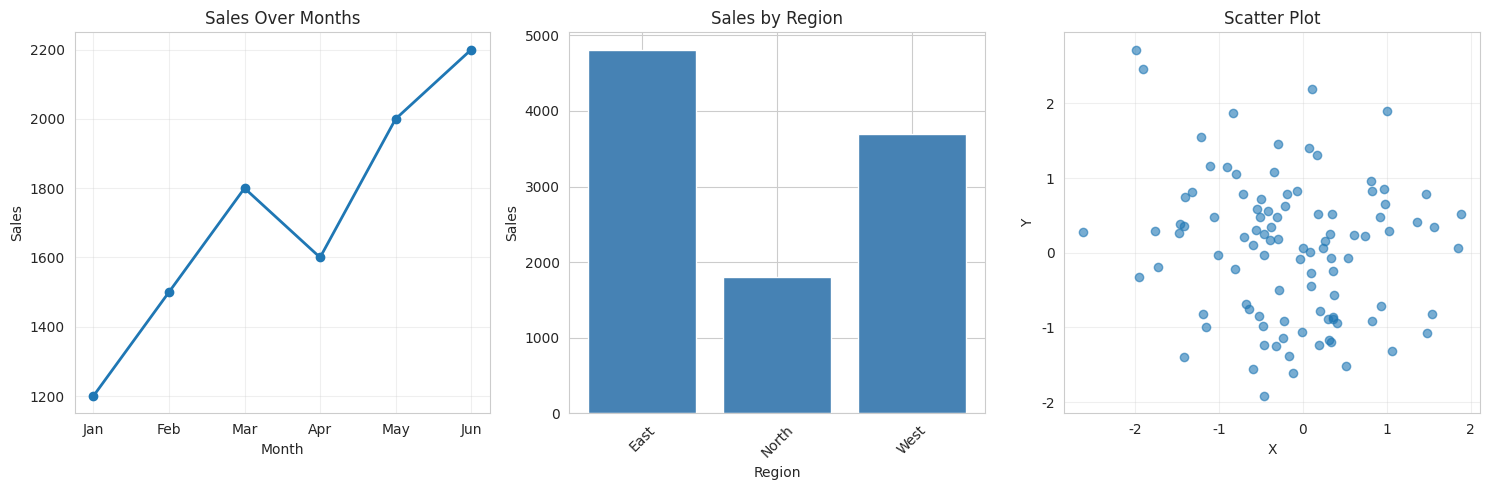

Reproduce this figure in Python. (Note: this script raises an exception after producing the figure.)
"""
Unit 3 - Exercise 1: Solution
"""

import pandas as pd
import numpy as np
import matplotlib.pyplot as plt
import seaborn as sns

plt.rcParams['axes.unicode_minus'] = False
sns.set_style("whitegrid")

# Sample data
np.random.seed(42)
data = {
    'month': ['Jan', 'Feb', 'Mar', 'Apr', 'May', 'Jun'],
    'sales': [1200, 1500, 1800, 1600, 2000, 2200],
    'region': np.random.choice(['North', 'South', 'East', 'West'], 6),
    'product': np.random.choice(['A', 'B', 'C'], 6),
    'rating': np.random.uniform(3, 5, 6)
}
df = pd.DataFrame(data)

advanced_data = pd.DataFrame({
    'x': np.random.randn(100),
    'y': np.random.randn(100),
    'category': np.random.choice(['Type1', 'Type2', 'Type3'], 100),
    'value': np.random.uniform(10, 100, 100)
})

# Task 1: Basic plots
plt.figure(figsize=(15, 5))

plt.subplot(1, 3, 1)
plt.plot(df['month'], df['sales'], marker='o', linewidth=2)
plt.title('Sales Over Months')
plt.xlabel('Month')
plt.ylabel('Sales')
plt.grid(True, alpha=0.3)

plt.subplot(1, 3, 2)
region_sales = df.groupby('region')['sales'].sum()
plt.bar(region_sales.index, region_sales.values, color='steelblue')
plt.title('Sales by Region')
plt.xlabel('Region')
plt.ylabel('Sales')
plt.xticks(rotation=45)

plt.subplot(1, 3, 3)
plt.scatter(advanced_data['x'], advanced_data['y'], alpha=0.6)
plt.title('Scatter Plot')
plt.xlabel('X')
plt.ylabel('Y')
plt.grid(True, alpha=0.3)

plt.tight_layout()
plt.savefig('unit3-visualization/examples/task1_basic.png', dpi=150)
plt.close()

# Task 2: Statistical plots
fig, axes = plt.subplots(1, 3, figsize=(15, 5))

sns.histplot(advanced_data['value'], kde=True, ax=axes[0])
axes[0].set_title('Distribution Plot')

sns.boxplot(data=advanced_data, x='category', y='value', ax=axes[1])
axes[1].set_title('Box Plot by Category')

corr = advanced_data[['x', 'y', 'value']].corr()
sns.heatmap(corr, annot=True, cmap='coolwarm', ax=axes[2])
axes[2].set_title('Correlation Heatmap')

plt.tight_layout()
plt.savefig('unit3-visualization/examples/task2_statistical.png', dpi=150)
plt.close()

# Task 3: Customization
plt.figure(figsize=(10, 6))
colors = ['#FF6B6B', '#4ECDC4', '#45B7D1', '#FFA07A']
bars = plt.bar(df['month'], df['sales'], color=colors, alpha=0.8, edgecolor='black')
plt.title('Monthly Sales - Customized', fontsize=16, fontweight='bold')
plt.xlabel('Month', fontsize=12)
plt.ylabel('Sales ($)', fontsize=12)
plt.grid(True, alpha=0.3, axis='y')
plt.legend(['Sales'], loc='upper left')
for i, v in enumerate(df['sales']):
    plt.text(i, v + 50, str(v), ha='center', va='bottom')
plt.tight_layout()
plt.savefig('unit3-visualization/examples/task3_customized.png', dpi=150)
plt.close()

# Task 4: Multiple subplots
fig, axes = plt.subplots(2, 2, figsize=(12, 10))

axes[0, 0].plot(df['month'], df['sales'], marker='o', color='blue')
axes[0, 0].set_title('Line Plot')
axes[0, 0].grid(True, alpha=0.3)

axes[0, 1].bar(df['region'], df.groupby('region')['sales'].sum(), color='green')
axes[0, 1].set_title('Bar Chart')
axes[0, 1].tick_params(axis='x', rotation=45)

axes[1, 0].scatter(advanced_data['x'], advanced_data['y'], c=advanced_data['value'], cmap='viridis', alpha=0.6)
axes[1, 0].set_title('Scatter Plot')
axes[1, 0].set_xlabel('X')
axes[1, 0].set_ylabel('Y')

sns.violinplot(data=advanced_data, x='category', y='value', ax=axes[1, 1])
axes[1, 1].set_title('Violin Plot')

fig.suptitle('Multiple Visualizations', fontsize=16, fontweight='bold')
plt.tight_layout()
plt.savefig('unit3-visualization/examples/task4_subplots.png', dpi=150)
plt.close()

print("All visualizations created and saved!")

